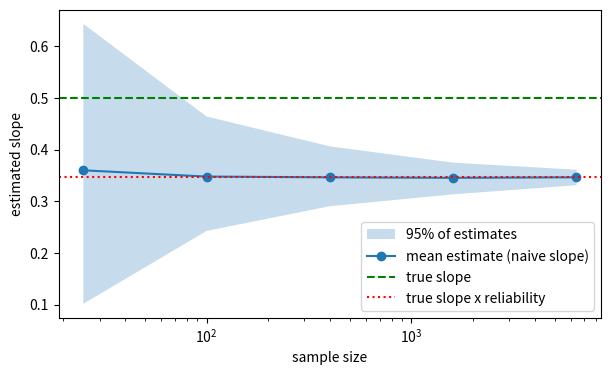
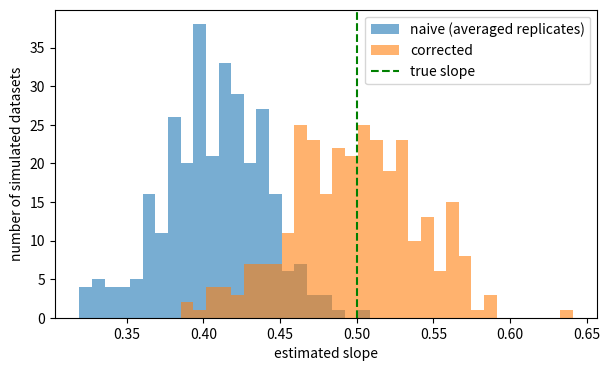

Write the Python code that produced these figures, in order.
# ---- Parameters: change these and re-run ----
TRUE_SLOPE = 0.5      # true effect of x on y (e.g. mmHg of outcome per mmHg of blood pressure)
SD_TRUE_X = 12        # spread of the true predictor values across units
SD_ERROR_X = 8        # measurement-error SD of ONE reading of x (0 = perfect measurement)
SD_ERROR_Y = 0        # measurement-error SD added to the outcome (0 = none)
SD_NOISE_Y = 8        # ordinary scatter of y around the true line
SAMPLE_SIZES = [25, 100, 400, 1600, 6400]   # sample sizes for experiment 1
N_CORRECTION = 400    # sample size for experiments 2 and 3
N_SIMS = 300          # simulated datasets per setting
SEED = 0

import numpy as np
import pandas as pd
import matplotlib.pyplot as plt

rng = np.random.default_rng(SEED)


def simulate(n, sd_error_x, sd_error_y):
    """Two independent readings of x (x1, x2) and the outcome y; the true x is never observed."""
    x_true = rng.normal(0, SD_TRUE_X, n)
    y = TRUE_SLOPE * x_true + rng.normal(0, SD_NOISE_Y, n) + rng.normal(0, sd_error_y, n)
    x1 = x_true + rng.normal(0, sd_error_x, n)
    x2 = x_true + rng.normal(0, sd_error_x, n)
    return x1, x2, y


def slope(x, y):
    return np.cov(x, y)[0, 1] / x.var(ddof=1)


reliability = SD_TRUE_X**2 / (SD_TRUE_X**2 + SD_ERROR_X**2)
print(f"Reliability of one reading: {reliability:.2f}")
print(f"Expected slope with the noisy predictor, at ANY sample size: {TRUE_SLOPE * reliability:.2f} (true slope {TRUE_SLOPE})")

rows = []
for n in SAMPLE_SIZES:
    est = []
    for _ in range(N_SIMS):
        x1, _, y = simulate(n, SD_ERROR_X, SD_ERROR_Y)
        est.append(slope(x1, y))
    rows.append({"n": n, "mean": np.mean(est), "low": np.percentile(est, 2.5), "high": np.percentile(est, 97.5)})
exp1 = pd.DataFrame(rows).set_index("n")
print(exp1.round(3))

fig, ax = plt.subplots(figsize=(7, 4))
ax.fill_between(exp1.index, exp1["low"], exp1["high"], alpha=0.25, label="95% of estimates")
ax.plot(exp1.index, exp1["mean"], marker="o", label="mean estimate (naive slope)")
ax.axhline(TRUE_SLOPE, color="green", linestyle="--", label="true slope")
ax.axhline(TRUE_SLOPE * reliability, color="red", linestyle=":", label="true slope x reliability")
ax.set_xscale("log")
ax.set_xlabel("sample size")
ax.set_ylabel("estimated slope")
ax.legend()
plt.show()

# The outcome-error scenarios use a visible amount of noise even if SD_ERROR_Y is 0 above.
noisy_y = SD_ERROR_Y if SD_ERROR_Y > 0 else 20
scenarios = {
    "no measurement error": (0, 0),
    "error in x only": (SD_ERROR_X, 0),
    "error in y only": (0, noisy_y),
    "error in both": (SD_ERROR_X, noisy_y),
}
rows = []
for name, (sd_x, sd_y) in scenarios.items():
    est = []
    for _ in range(N_SIMS):
        x1, _, y = simulate(N_CORRECTION, sd_x, sd_y)
        est.append(slope(x1, y))
    rows.append({"scenario": name, "mean slope": np.mean(est), "SD of slope": np.std(est)})
print(f"True slope: {TRUE_SLOPE}")
pd.DataFrame(rows).set_index("scenario").round(3)

def naive_and_corrected(x1, x2, y):
    x = (x1 + x2) / 2
    var_error = ((x1 - x2) ** 2).mean() / 2
    rel = 1 - (var_error / 2) / x.var(ddof=1)
    naive = slope(x, y)
    return naive, naive / rel


results = np.array([naive_and_corrected(*simulate(N_CORRECTION, SD_ERROR_X, SD_ERROR_Y)) for _ in range(N_SIMS)])
naive_est, corrected_est = results[:, 0], results[:, 1]
print(f"true slope {TRUE_SLOPE}")
print(f"naive:     mean {naive_est.mean():.3f}, SD {naive_est.std():.3f}")
print(f"corrected: mean {corrected_est.mean():.3f}, SD {corrected_est.std():.3f}")

fig, ax = plt.subplots(figsize=(7, 4))
bins = np.linspace(min(naive_est.min(), corrected_est.min()), max(naive_est.max(), corrected_est.max()), 40)
ax.hist(naive_est, bins=bins, alpha=0.6, label="naive (averaged replicates)")
ax.hist(corrected_est, bins=bins, alpha=0.6, label="corrected")
ax.axvline(TRUE_SLOPE, color="green", linestyle="--", label="true slope")
ax.set_xlabel("estimated slope")
ax.set_ylabel("number of simulated datasets")
ax.legend()
plt.show()
